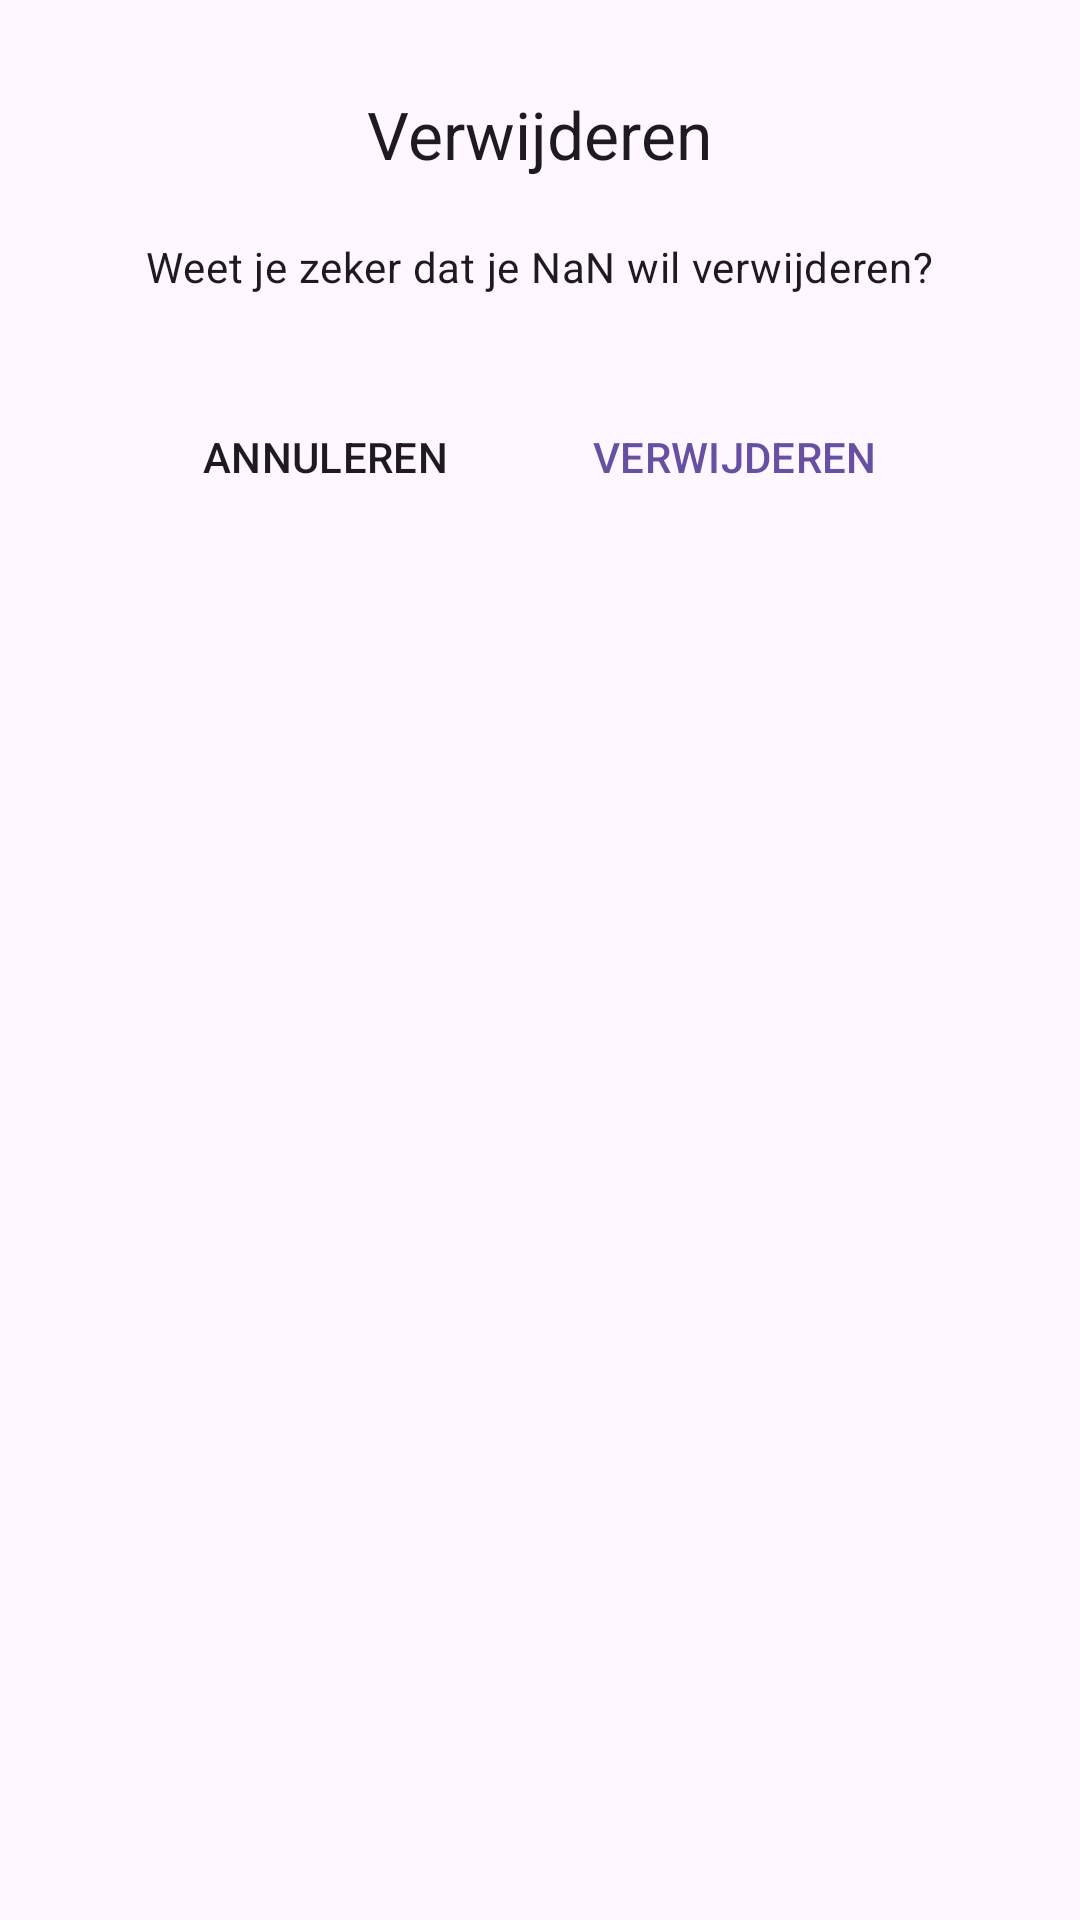

Write the Android layout XML for this screen, with the resource values it uses.
<!-- AndroidManifest.xml: application theme Theme.RoosterBuilder -->
<!-- res/layout/deletion_dialog.xml -->
<?xml version="1.0" encoding="utf-8"?>
<com.google.android.material.card.MaterialCardView xmlns:android="http://schemas.android.com/apk/res/android"
    xmlns:app="http://schemas.android.com/apk/res-auto"
    xmlns:tools="http://schemas.android.com/tools"
    android:layout_width="wrap_content"
    android:layout_height="wrap_content"
    app:strokeWidth="0dp"
    app:cardCornerRadius="28dp">
<LinearLayout
    android:layout_width="wrap_content"
    android:layout_height="wrap_content"
    android:layout_margin="20dp"
    android:layout_gravity="center_horizontal"
    android:orientation="vertical">

    <ImageView
        android:layout_width="wrap_content"
        android:layout_height="wrap_content"
        android:src="@drawable/round_delete_outline_24"
        android:layout_gravity="center_horizontal"
        app:tint="?attr/colorSecondary" />

    <com.google.android.material.textview.MaterialTextView
        android:layout_width="match_parent"
        android:layout_height="wrap_content"
        android:gravity="center_horizontal"
        android:layout_marginVertical="10dp"
        style="@style/TextAppearance.Material3.TitleLarge"
        android:text="Verwijderen"/>

    <com.google.android.material.textview.MaterialTextView
        android:id="@+id/deleteDialogMainText"
        android:layout_width="match_parent"
        android:layout_height="wrap_content"
        android:gravity="center_horizontal"
        android:layout_marginVertical="10dp"
        style="@style/TextAppearance.Material3.BodyMedium"
        android:text="Weet je zeker dat je NaN wil verwijderen?"/>



    <LinearLayout
        android:layout_marginTop="20dp"
        android:orientation="horizontal"
        android:layout_width="wrap_content"
        android:layout_height="wrap_content"
        android:layout_gravity="end">

    <com.google.android.material.button.MaterialButton
        android:id="@+id/buttonCancelDatabase"
        android:layout_gravity="end"
        android:backgroundTint="?attr/colorSurface"
        android:textColor="?attr/colorOnSurface"
        android:text="ANNULEREN"
        android:layout_width="wrap_content"
        android:layout_height="wrap_content"/>

    <com.google.android.material.button.MaterialButton
        android:id="@+id/buttonDelete"
        android:layout_gravity="end"
        android:backgroundTint="?attr/colorSurface"
        android:textColor="?attr/colorPrimary"
        android:text="VERWIJDEREN"
        android:layout_width="wrap_content"
        android:layout_height="wrap_content"/>
    </LinearLayout>


</LinearLayout>
</com.google.android.material.card.MaterialCardView>
<!-- resources referenced by this layout -->
<resources>
  <style name="Theme.RoosterBuilder" parent="Base.Theme.RoosterBuilder" />
  <style name="Base.Theme.RoosterBuilder" parent="Theme.Material3.DayNight.NoActionBar">
          
          
      </style>
</resources>
